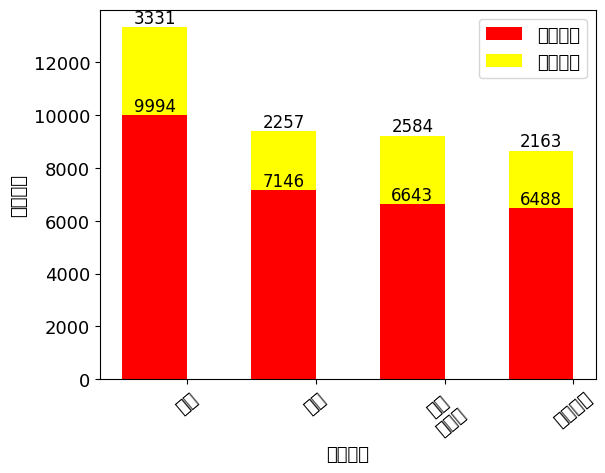

Reproduce this figure in Python.
# -*- coding: utf-8 -*-
import matplotlib.pyplot as plt
import numpy as np

plt.rc('font', family='SimHei', size=13)

num = np.array([13325, 9403, 9227, 8651])
ratio = np.array([0.75, 0.76, 0.72, 0.75])
men = num * ratio
women = num * (1 - ratio)
x = ['聊天', '支付', '团购\n优惠券', '在线视频']

width = 0.5
idx = np.arange(len(x))
plt.bar(idx, men, width, color='red', label='男性用户')
plt.bar(idx, women, width, bottom=men, color='yellow', label='女性用户')  # 这一块可是设置bottom,top，如果是水平放置的，可以设置right或者left。
plt.xlabel('应用类别')
plt.ylabel('男女分布')
plt.xticks(idx + width / 2, x, rotation=40)

# bar图上显示数字

for a, b in zip(idx, men):
    plt.text(a, b + 0.05, '%.0f' % b, ha='center', va='bottom', fontsize=12)
for a, b, c in zip(idx, women, men):
    plt.text(a, b + c + 0.5, '%.0f' % b, ha='center', va='bottom', fontsize=12)

plt.legend()
plt.show()
